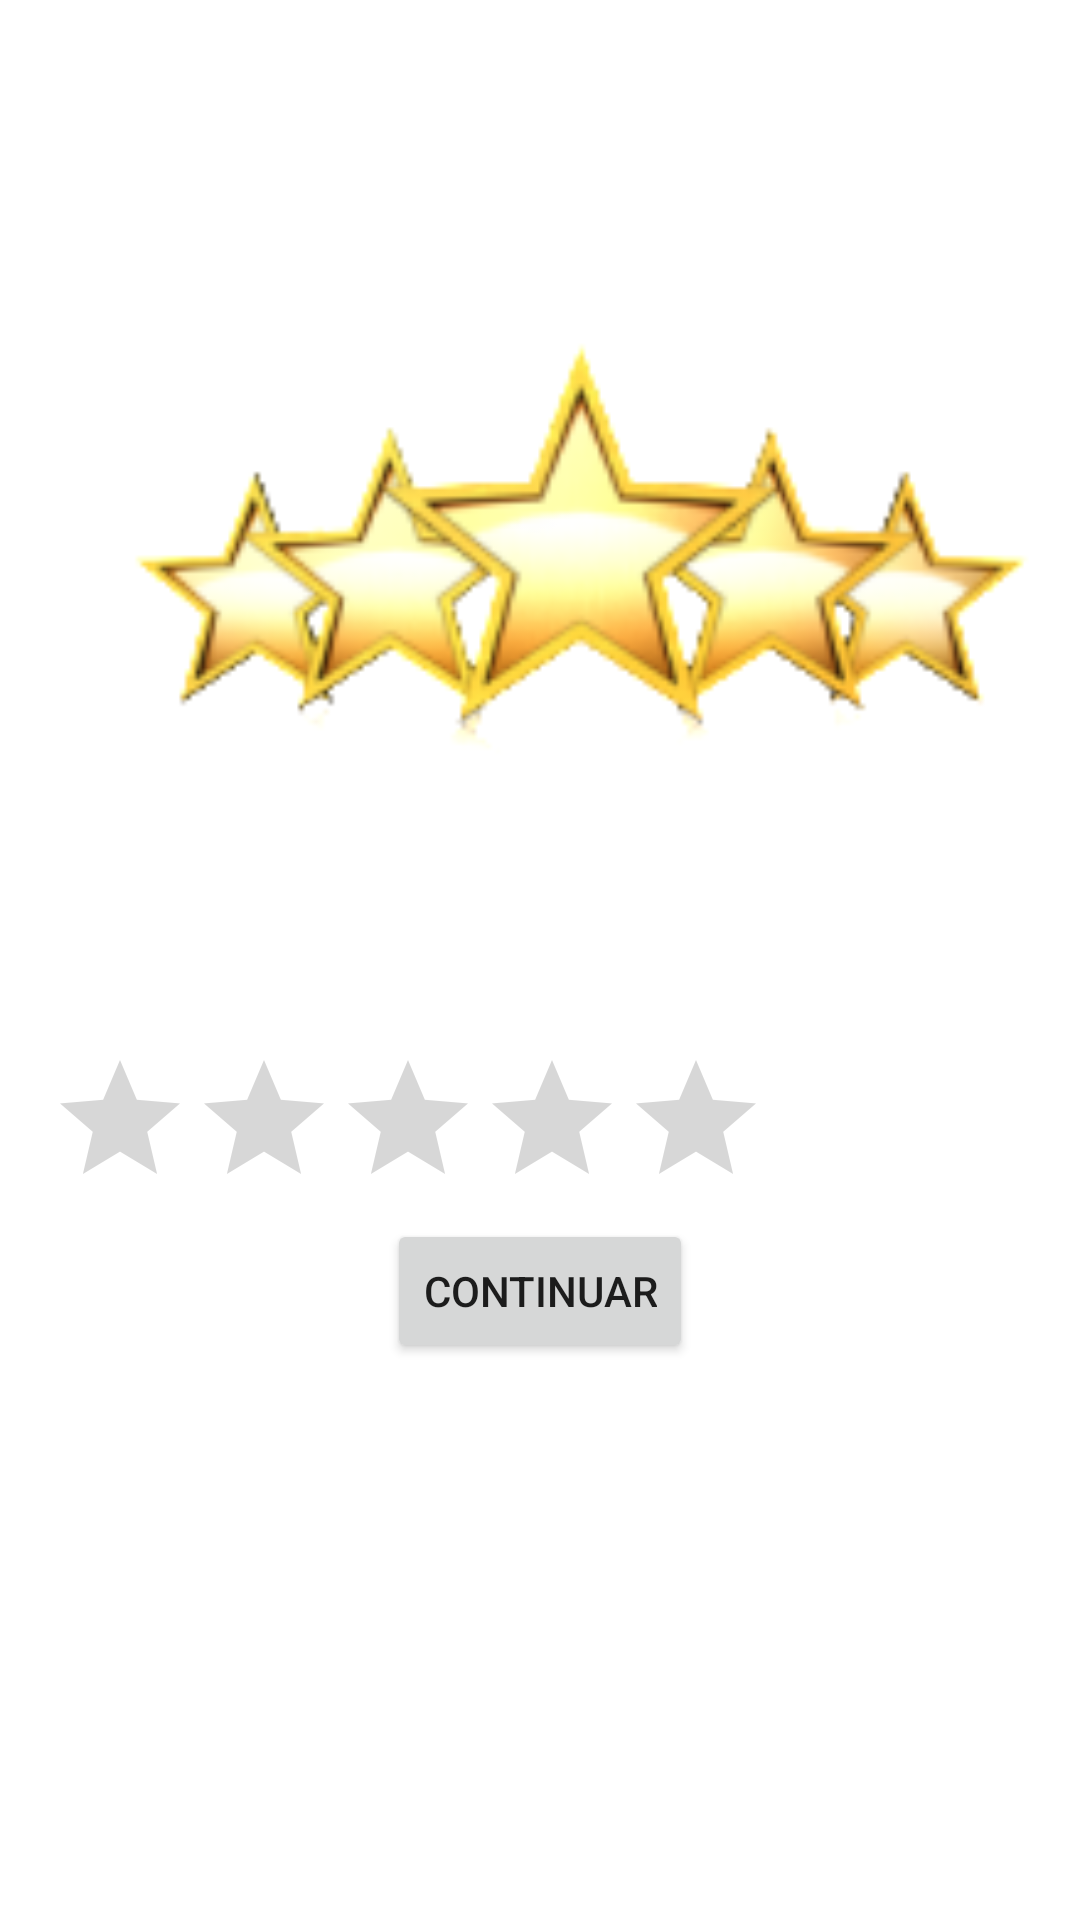

Produce the Android XML layout that renders to this screen, including the resource entries it uses.
<!-- AndroidManifest.xml: application theme Theme.AP2DesenvolvimentoMobile -->
<!-- res/layout/activity_4.xml -->
<?xml version="1.0" encoding="utf-8"?>
<RelativeLayout xmlns:android="http://schemas.android.com/apk/res/android"
    xmlns:app="http://schemas.android.com/apk/res-auto"
    xmlns:tools="http://schemas.android.com/tools"
    android:layout_width="match_parent"
    android:layout_height="match_parent"
    android:padding="16dp"
    tools:context=".Activity4">

    <TextView
        android:id="@+id/perguntaTextView"
        android:layout_width="wrap_content"
        android:layout_height="wrap_content"
        android:textSize="20sp"
        android:layout_centerInParent="true" />

    <RatingBar
        android:id="@+id/ratingBar"
        android:layout_width="wrap_content"
        android:layout_height="wrap_content"
        android:numStars="5"
        android:rating="0"
        android:stepSize="0.5"
        android:layout_below="@id/perguntaTextView"
        android:layout_marginTop="16dp" />

    <Button
        android:id="@+id/continuarButton"
        android:layout_width="wrap_content"
        android:layout_height="wrap_content"
        android:text="Continuar"
        android:layout_below="@id/ratingBar"
        android:layout_centerHorizontal="true" />

    <ImageView
        android:id="@+id/imageView4"
        android:layout_width="363dp"
        android:layout_height="395dp"
        app:srcCompat="@drawable/activity4" />

</RelativeLayout>
<!-- resources referenced by this layout -->
<resources>
  <!-- drawable activity4: png bitmap (drawable, 29573 bytes) -->
  <style name="Theme.AP2DesenvolvimentoMobile" parent="Theme.MaterialComponents.DayNight.DarkActionBar">
          
          <item name="colorPrimary">@color/purple_500</item>
          <item name="colorPrimaryVariant">@color/purple_700</item>
          <item name="colorOnPrimary">@color/white</item>
          
          <item name="colorSecondary">@color/teal_200</item>
          <item name="colorSecondaryVariant">@color/teal_700</item>
          <item name="colorOnSecondary">@color/black</item>
          
          <item name="android:statusBarColor">?attr/colorPrimaryVariant</item>
          
      </style>
  <!-- not gathered from this repository: default colours our renderer supplied (Android Studio template values) -->
  <color name="purple_500">#FF6200EE</color>
  <color name="purple_700">#FF3700B3</color>
  <color name="teal_200">#FF03DAC5</color>
  <color name="teal_700">#FF018786</color>
  <color name="black">#FF000000</color>
  <color name="white">#FFFFFFFF</color>
</resources>
